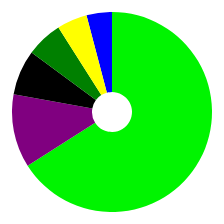
D3 v4 page, settled after 360 driven frames (6 s of simulated time); the page loaded 1 data file(s).


        d3.csv("browserstats.csv", data => pieChart(data));

        function pieChart(data){
            var pieChart = d3.pie();

            var newArc = d3.arc();
            newArc.innerRadius(20)
                .outerRadius(100);

            pieChart.value(d => parseFloat(d.Usage));

            var myPie = pieChart(data);

            var colourScale = d3.scaleOrdinal()
                                    .range(["blue","rgb(0,244,0)","purple","black","green","yellow"]);
            
            d3.select("svg")
                .append("g")
                    .attr("transform", "translate(250,250)")
                .selectAll("path")
                .data(myPie)
                .enter()
                .append("path")
                    .attr("d", newArc)
                    .style("fill", (d,i) => colourScale(i));
                    
        }
	
    

### data: browserstats.csv
Browser, Usage
Edge, 4.11
Chrome, 65.98
Firefox, 11.87
Internet Explorer, 7.28
Safari, 5.87
Others, 4.89